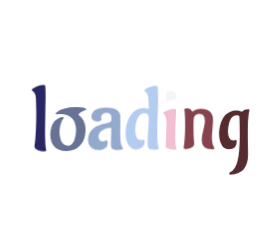
t = 0.00 s
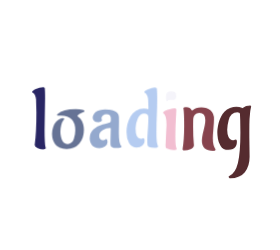
t = 0.81 s
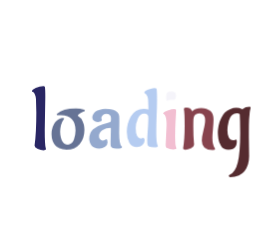
t = 0.99 s
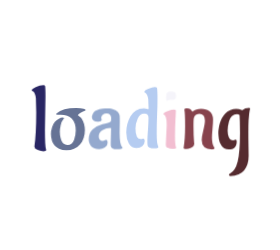
t = 1.17 s
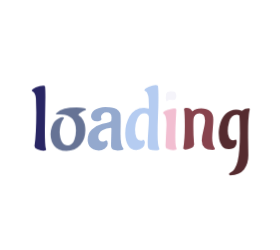
t = 1.53 s
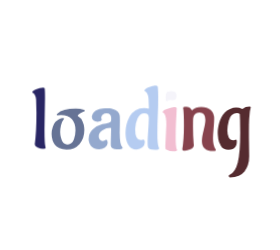
t = 1.88 s

The animated SVG that drew these frames (rendered in a browser with its animation timeline set to each time). Animation: 1 CSS @keyframes rule; one cycle of 2.22 s, repeats indefinitely.

<?xml version="1.0" encoding="utf-8"?>
<svg xmlns="http://www.w3.org/2000/svg" style="margin: auto; display: block; shape-rendering: auto;" width="280" height="250" preserveAspectRatio="xMidYMid">
<style type="text/css">
  text {
    text-anchor: middle; font-size: 91px; opacity: 0;
  }
</style>
<g style="transform-origin: 140px 125px; transform: scale(1.1375);">
<g transform="translate(140,125)">
  <g transform="translate(0,0)"><g class="path" style="transform: scale(0.91); transform-origin: -88.8px -6.0028px; animation: 1.40845s linear -0.81338s infinite normal forwards running breath-a80c5fc6-911e-468b-8d09-518d62f0cea3;"><path d="M13.20-45.76L13.20-45.76L12.72-16.40L12.72-16.40Q12.72-2.64 13.60 0.08L13.60 0.08L13.60 0.08Q13.84 0.56 13.84 1.04L13.84 1.04L13.84 1.04Q13.84 2 11.52 2L11.52 2L11.52 2Q9.20 2 6.36 0.84L6.36 0.84L6.36 0.84Q3.52-0.32 3.52-2.16L3.52-2.16L3.52-2.16Q5.12-13.36 5.12-32.08L5.12-32.08L4.80-44.32L4.80-44.32Q4.64-46.56 3.88-48.16L3.88-48.16L3.88-48.16Q3.12-49.76 2.40-50.24L2.40-50.24L1.76-50.64L1.76-50.64Q1.20-50.96 1.20-51.36L1.20-51.36L1.20-51.36Q1.20-52.48 4.68-54.12L4.68-54.12L4.68-54.12Q8.16-55.76 11.44-55.76L11.44-55.76L11.44-55.76Q12.72-55.76 12.88-54.88L12.88-54.88L12.88-54.88Q13.20-52.80 13.20-45.76" fill="#292664" stroke="none" stroke-width="none" transform="translate(-96.31997680664062,20.877199478149414)" style="fill: rgb(41, 38, 100);"></path></g><g class="path" style="transform: scale(0.91); transform-origin: -63.08px 3.5972px; animation: 1.40845s linear -0.697183s infinite normal forwards running breath-a80c5fc6-911e-468b-8d09-518d62f0cea3;"><path d="M26.48-30.16L26.48-30.16L26.48-30.16Q24.40-30.08 23.48-30.04L23.48-30.04L23.48-30.04Q22.56-30 22.56-30.48L22.56-30.48L22.56-30.48Q22.56-30.96 23.04-31.44L23.04-31.44L23.04-31.44Q28.16-36.16 40.32-36.16L40.32-36.16L40.32-36.16Q44.48-36.16 46.88-35.44L46.88-35.44L47.68-35.20L47.68-35.20Q48.64-34.80 48.64-34.32L48.64-34.32L48.64-34.32Q48.64-33.92 48.08-33.68L48.08-33.68L48.08-33.68Q45.92-33.04 43.92-31.64L43.92-31.64L43.92-31.64Q41.92-30.24 41.92-29.68L41.92-29.68L42.40-29.12L42.40-29.12Q44.96-27.68 46.36-24.56L46.36-24.56L46.36-24.56Q47.76-21.44 47.92-19.04L47.92-19.04L48.08-16.56L48.08-16.56Q48.08-8.64 43.68-3.52L43.68-3.52L43.68-3.52Q39.28 1.60 31.68 1.60L31.68 1.60L31.68 1.60Q27.84 1.60 25.04 0.24L25.04 0.24L25.04 0.24Q22.24-1.12 20.92-2.84L20.92-2.84L20.92-2.84Q19.60-4.56 18.80-6.72L18.80-6.72L18.80-6.72Q17.84-9.68 17.84-12.84L17.84-12.84L17.84-12.84Q17.84-16 18.92-19.20L18.92-19.20L18.92-19.20Q20.00-22.40 21.40-23.92L21.40-23.92L21.40-23.92Q22.80-25.44 24.56-26.40L24.56-26.40L24.56-26.40Q26.80-27.60 28.16-27.60L28.16-27.60L28.16-27.60Q29.52-27.60 29.52-27.04L29.52-27.04L29.04-26.24L29.04-26.24Q27.28-24.16 26.52-20.80L26.52-20.80L26.52-20.80Q25.76-17.44 25.76-14.84L25.76-14.84L25.76-14.84Q25.76-12.24 26.40-9.68L26.40-9.68L26.40-9.68Q27.04-7.12 27.84-5.88L27.84-5.88L27.84-5.88Q28.64-4.64 29.68-4L29.68-4L29.68-4Q31.20-3.04 32.88-3.04L32.88-3.04L32.88-3.04Q34.56-3.04 36.16-4.36L36.16-4.36L36.16-4.36Q37.76-5.68 38.48-7.84L38.48-7.84L38.48-7.84Q39.92-11.84 39.92-16.08L39.92-16.08L39.92-16.08Q39.92-22.80 36.52-26.48L36.52-26.48L36.52-26.48Q33.12-30.16 26.48-30.16" fill="#292664" stroke="none" stroke-width="none" transform="translate(-96.31997680664062,20.877199478149414)" style="fill: rgb(102, 115, 149);"></path></g><g class="path" style="transform: scale(0.91); transform-origin: -30.24px 3.3172px; animation: 1.40845s linear -0.580986s infinite normal forwards running breath-a80c5fc6-911e-468b-8d09-518d62f0cea3;"><path d="M78.96-24L78.96-24L78.80-13.76L78.80-13.76Q78.80-3.12 81.12-0.96L81.12-0.96L81.12-0.96Q81.44-0.64 81.44-0.24L81.44-0.24L81.44-0.24Q81.44 0.96 76.28 0.96L76.28 0.96L76.28 0.96Q71.12 0.96 70.80-2.08L70.80-2.08L70.80-2.08Q70.72-2.80 70.72-5.04L70.72-5.04L71.04-17.84L71.04-17.84Q71.04-18.40 70.40-18.40L70.40-18.40L70.40-18.40Q66.56-18.40 63.20-16.24L63.20-16.24L63.20-16.24Q59.84-14.08 59.84-10.72L59.84-10.72L59.84-10.72Q59.84-8.96 60.80-7.76L60.80-7.76L60.80-7.76Q61.76-6.56 63.16-6.56L63.16-6.56L63.16-6.56Q64.56-6.56 65.48-7.12L65.48-7.12L65.48-7.12Q66.40-7.68 66.56-7.76L66.56-7.76L66.56-7.76Q67.92-7.60 67.92-4.92L67.92-4.92L67.92-4.92Q67.92-2.24 65.44-0.60L65.44-0.60L65.44-0.60Q62.96 1.04 60.24 1.04L60.24 1.04L60.24 1.04Q57.52 1.04 55.56 0.08L55.56 0.08L55.56 0.08Q53.60-0.88 52.72-2.08L52.72-2.08L52.72-2.08Q51.84-3.28 51.28-4.80L51.28-4.80L51.28-4.80Q50.72-6.64 50.72-8L50.72-8L50.72-8Q50.72-13.60 54.24-16.96L54.24-16.96L54.24-16.96Q57.76-20.32 63.28-21.76L63.28-21.76L63.28-21.76Q70.56-23.20 70.88-24.40L70.88-24.40L70.88-24.40Q71.12-25.28 71.12-27.36L71.12-27.36L71.12-27.36Q71.12-31.60 66.80-31.60L66.80-31.60L66.80-31.60Q64.96-31.60 63.52-30.44L63.52-30.44L63.52-30.44Q62.08-29.28 62.08-27.52L62.08-27.52L62.56-25.60L62.56-25.60Q62.40-24.24 59.68-24L59.68-24L58.80-23.92L58.80-23.92Q56.40-23.92 55-25.12L55-25.12L55-25.12Q53.60-26.32 53.60-28.32L53.60-28.32L53.60-28.32Q53.60-29.60 54.44-31.16L54.44-31.16L54.44-31.16Q55.28-32.72 56.56-33.68L56.56-33.68L56.56-33.68Q57.84-34.64 60.52-35.40L60.52-35.40L60.52-35.40Q63.20-36.16 65.68-36.16L65.68-36.16L65.68-36.16Q68.16-36.16 69.52-36L69.52-36L69.52-36Q70.88-35.84 73.24-35.24L73.24-35.24L73.24-35.24Q75.60-34.64 77.16-32.96L77.16-32.96L77.16-32.96Q78.72-31.28 78.84-29.40L78.84-29.40L78.84-29.40Q78.96-27.52 78.96-24" fill="#292664" stroke="none" stroke-width="none" transform="translate(-96.31997680664062,20.877199478149414)" style="fill: rgb(148, 169, 206);"></path></g><g class="path" style="transform: scale(0.91); transform-origin: 2.00002px -6.4428px; animation: 1.40845s linear -0.464789s infinite normal forwards running breath-a80c5fc6-911e-468b-8d09-518d62f0cea3;"><path d="M99.84-35.92L99.84-35.92L99.84-35.92Q101.28-35.92 102.44-35.56L102.44-35.56L102.44-35.56Q103.60-35.20 103.68-35.20L103.68-35.20L104.16-35.60L103.84-44.32L103.84-44.32Q103.68-46.56 102.88-48.16L102.88-48.16L102.88-48.16Q102.08-49.76 101.44-50.24L101.44-50.24L100.72-50.64L100.72-50.64Q100.24-50.96 100.24-51.36L100.24-51.36L100.24-51.36Q100.24-52.56 103.96-54.16L103.96-54.16L103.96-54.16Q107.68-55.76 109.76-55.76L109.76-55.76L109.76-55.76Q111.84-55.76 112-54.88L112-54.88L112-54.88Q112.40-52.16 112.40-44.52L112.40-44.52L112.40-44.52Q112.40-36.88 112.04-29.52L112.04-29.52L112.04-29.52Q111.68-22.16 111.68-12.84L111.68-12.84L111.68-12.84Q111.68-3.52 112.88-1.12L112.88-1.12L112.88-1.12Q113.20-0.56 113.20-0.08L113.20-0.08L113.20-0.08Q113.20 1.12 109.76 1.12L109.76 1.12L109.76 1.12Q103.20 1.12 103.20-2L103.20-2L103.20-2Q103.04-3.28 103.04-5.96L103.04-5.96L103.04-5.96Q103.04-8.64 103.56-15.96L103.56-15.96L103.56-15.96Q104.08-23.28 104.08-27.24L104.08-27.24L104.08-27.24Q104.08-31.20 100.12-31.20L100.12-31.20L100.12-31.20Q96.16-31.20 94.08-26.56L94.08-26.56L94.08-26.56Q92-21.92 92-17.28L92-17.28L92-17.28Q92-7.44 96.96-7.44L96.96-7.44L96.96-7.44Q97.68-7.44 98.36-7.72L98.36-7.72L98.36-7.72Q99.04-8 99.20-8L99.20-8L99.20-8Q99.84-8 100.20-7.20L100.20-7.20L100.20-7.20Q100.56-6.40 100.56-5.60L100.56-5.60L100.56-5.60Q100.56-2.88 98.40-1L98.40-1L98.40-1Q96.24 0.88 93.12 0.88L93.12 0.88L93.12 0.88Q88.32 0.88 85.88-3.32L85.88-3.32L85.88-3.32Q83.44-7.52 83.44-13.76L83.44-13.76L83.44-13.76Q83.44-21.68 87.20-28.48L87.20-28.48L87.20-28.48Q89.12-31.84 92.40-33.88L92.40-33.88L92.40-33.88Q95.68-35.92 99.84-35.92" fill="#292664" stroke="none" stroke-width="none" transform="translate(-96.31997680664062,20.877199478149414)" style="fill: rgb(181, 204, 241);"></path></g><g class="path" style="transform: scale(0.91); transform-origin: 27.28px -25.2428px; animation: 1.40845s linear -0.348592s infinite normal forwards running breath-a80c5fc6-911e-468b-8d09-518d62f0cea3;"><path d="M125.04-42.80L125.04-42.80L123.12-42.88L123.12-42.88Q120.96-42.88 120.32-41.84L120.32-41.84L120.32-41.84Q120.16-41.60 119.92-41.60L119.92-41.60L119.92-41.60Q118.88-41.60 118.88-45.16L118.88-45.16L118.88-45.16Q118.88-48.72 119.96-49.68L119.96-49.68L119.96-49.68Q121.04-50.64 123.72-50.64L123.72-50.64L123.72-50.64Q126.40-50.64 127.36-49.72L127.36-49.72L127.36-49.72Q128.32-48.80 128.32-46.64L128.32-46.64L128.32-46.64Q128.32-44.48 127.60-43.64L127.60-43.64L127.60-43.64Q126.88-42.80 125.04-42.80" fill="#292664" stroke="none" stroke-width="none" transform="translate(-96.31997680664062,20.877199478149414)" style="fill: rgb(245, 244, 250);"></path></g><g class="path" style="transform: scale(0.91); transform-origin: 26.24px 3.7172px; animation: 1.40845s linear -0.232394s infinite normal forwards running breath-a80c5fc6-911e-468b-8d09-518d62f0cea3;"><path d="M118.64-2.40L118.64-2.40L119.52-21.04L119.52-21.04Q119.52-27.68 118-30.08L118-30.08L118-30.08Q117.52-30.88 116.88-31.28L116.88-31.28L116.88-31.28Q116.40-31.44 116.40-31.92L116.40-31.92L116.40-31.92Q116.40-33.36 120.48-34.72L120.48-34.72L120.48-34.72Q124.56-36.08 126.44-36.08L126.44-36.08L126.44-36.08Q128.32-36.08 128.40-35.12L128.40-35.12L128.40-35.12Q128.40-33.52 127.96-26.04L127.96-26.04L127.96-26.04Q127.52-18.56 127.52-10.32L127.52-10.32L127.52-10.32Q127.52-2.08 128.48-0.08L128.48-0.08L128.48-0.08Q128.72 0.32 128.72 0.72L128.72 0.72L128.72 0.72Q128.72 1.76 125.68 1.76L125.68 1.76L125.68 1.76Q122.64 1.76 119.44 0.16L119.44 0.16L119.44 0.16Q118.64-0.24 118.64-2.40" fill="#292664" stroke="none" stroke-width="none" transform="translate(-96.31997680664062,20.877199478149414)" style="fill: rgb(242, 190, 209);"></path></g><g class="path" style="transform: scale(0.91); transform-origin: 51.92px 3.3972px; animation: 1.40845s linear -0.116197s infinite normal forwards running breath-a80c5fc6-911e-468b-8d09-518d62f0cea3;"><path d="M133.60 0.56L133.60 0.56L133.60 0.56Q135.04-8.08 135.04-20.16L135.04-20.16L135.04-20.16Q135.04-32.24 134.32-35.84L134.32-35.84L134.32-35.84Q134.32-36.88 136.72-36.88L136.72-36.88L136.72-36.88Q140.40-36.88 141.60-34.08L141.60-34.08L141.60-34.08Q141.68-33.84 142.00-33.84L142.00-33.84L142.00-33.84Q142.32-33.84 142.48-34L142.48-34L142.48-34Q144.96-36.56 150.16-36.56L150.16-36.56L150.16-36.56Q155.36-36.56 158.40-33.92L158.40-33.92L158.40-33.92Q161.44-31.28 161.44-26.24L161.44-26.24L161.44-26.24Q161.44-23.20 160.92-17.60L160.92-17.60L160.92-17.60Q160.40-12 160.40-9.28L160.40-9.28L160.40-9.28Q160.40-2.80 162.56 0.08L162.56 0.08L162.56 0.08Q162.88 0.48 162.88 0.88L162.88 0.88L162.88 0.88Q162.88 1.92 160.64 1.92L160.64 1.92L160.64 1.92Q150.72 1.92 150.72-6.88L150.72-6.88L150.72-6.88Q150.72-10.24 152.24-16.24L152.24-16.24L152.24-16.24Q153.76-22.24 153.76-25.36L153.76-25.36L153.76-25.36Q153.76-31.76 148.48-31.76L148.48-31.76L148.48-31.76Q145.92-31.76 144.60-30.24L144.60-30.24L144.60-30.24Q143.28-28.72 143.12-26.76L143.12-26.76L143.12-26.76Q142.96-24.80 142.96-19.36L142.96-19.36L142.96-19.36Q142.96-11.04 143.52-4.88L143.52-4.88L143.68-3.12L143.68-3.12Q143.68-0.88 140.76 0.36L140.76 0.36L140.76 0.36Q137.84 1.60 135.72 1.60L135.72 1.60L135.72 1.60Q133.60 1.60 133.60 0.56" fill="#292664" stroke="none" stroke-width="none" transform="translate(-96.31997680664062,20.877199478149414)" style="fill: rgb(135, 67, 77);"></path></g><g class="path" style="transform: scale(0.91); transform-origin: 82.84px 14.8772px; animation: 1.40845s linear 0s infinite normal forwards running breath-a80c5fc6-911e-468b-8d09-518d62f0cea3;"><path d="M170.80-32.28L170.80-32.28L170.80-32.28Q172.56-34.08 175.44-35.32L175.44-35.32L175.44-35.32Q178.32-36.56 180.96-36.56L180.96-36.56L180.96-36.56Q183.60-36.56 186.32-35.36L186.32-35.36L186.32-35.36Q186.64-35.36 186.80-35.52L186.80-35.52L186.80-35.52Q188.88-37.60 192.88-37.60L192.88-37.60L192.88-37.60Q193.84-37.60 193.84-36.72L193.84-36.72L193.84-36.72Q193.84-36.64 193.68-36L193.68-36L193.68-36Q193.52-35.36 193.28-34.12L193.28-34.12L193.28-34.12Q193.04-32.88 192.88-31.12L192.88-31.12L192.88-31.12Q192.32-26.56 192.28-21.04L192.28-21.04L192.28-21.04Q192.24-15.52 192.24-10L192.24-10L192.48 6.80L192.48 6.80Q192.48 14.88 188.32 20.24L188.32 20.24L188.32 20.24Q186.64 22.40 183.24 24L183.24 24L183.24 24Q179.84 25.60 175.28 25.60L175.28 25.60L175.28 25.60Q174.24 24.96 174.24 24.32L174.24 24.32L174.24 24.32Q174.24 23.68 175.12 23.28L175.12 23.28L175.12 23.28Q180.16 20.96 182.32 12.28L182.32 12.28L182.32 12.28Q184.48 3.60 184.48-14.08L184.48-14.08L184.32-25.28L184.08-30.72L184.08-30.72Q184.08-31.44 181.84-31.76L181.84-31.76L181.84-31.76Q178.96-31.76 177-29.88L177-29.88L177-29.88Q175.04-28 174.32-24.96L174.32-24.96L174.32-24.96Q173.04-20.08 173.04-16.52L173.04-16.52L173.04-16.52Q173.04-12.96 174.20-10.24L174.20-10.24L174.20-10.24Q175.36-7.52 178.24-7.52L178.24-7.52L178.24-7.52Q179.04-7.52 179.72-7.84L179.72-7.84L179.72-7.84Q180.40-8.16 180.64-8.16L180.64-8.16L180.64-8.16Q181.44-8.16 181.44-6.56L181.44-6.56L181.44-6.56Q181.44-4.96 181.20-3.96L181.20-3.96L181.20-3.96Q180.96-2.96 180.24-1.76L180.24-1.76L180.24-1.76Q178.64 0.88 174 0.88L174 0.88L174 0.88Q169.36 0.88 167.36-2.48L167.36-2.48L167.36-2.48Q165.28-5.92 164.96-8.64L164.96-8.64L164.96-8.64Q164.48-12.72 164.48-14L164.48-14L164.48-14Q164.48-15.28 164.52-16.04L164.52-16.04L164.52-16.04Q164.56-16.80 164.92-19.08L164.92-19.08L164.92-19.08Q165.28-21.36 165.88-23.40L165.88-23.40L165.88-23.40Q166.48-25.44 167.76-27.96L167.76-27.96L167.76-27.96Q169.04-30.48 170.80-32.28" fill="#292664" stroke="none" stroke-width="none" transform="translate(-96.31997680664062,20.877199478149414)" style="fill: rgb(85, 43, 47);"></path></g></g>
</g>
</g>
<style id="breath-a80c5fc6-911e-468b-8d09-518d62f0cea3" data-anikit="">@keyframes breath-a80c5fc6-911e-468b-8d09-518d62f0cea3
{
  0% {
    animation-timing-function: cubic-bezier(0.9647,0.2413,-0.0705,0.7911);
    transform: scale(0.9099999999999999);
  }
  51% {
    animation-timing-function: cubic-bezier(0.9226,0.2631,-0.0308,0.7628);
    transform: scale(1.02994);
  }
  100% {
    transform: scale(0.9099999999999999);
  }
}</style></svg>
